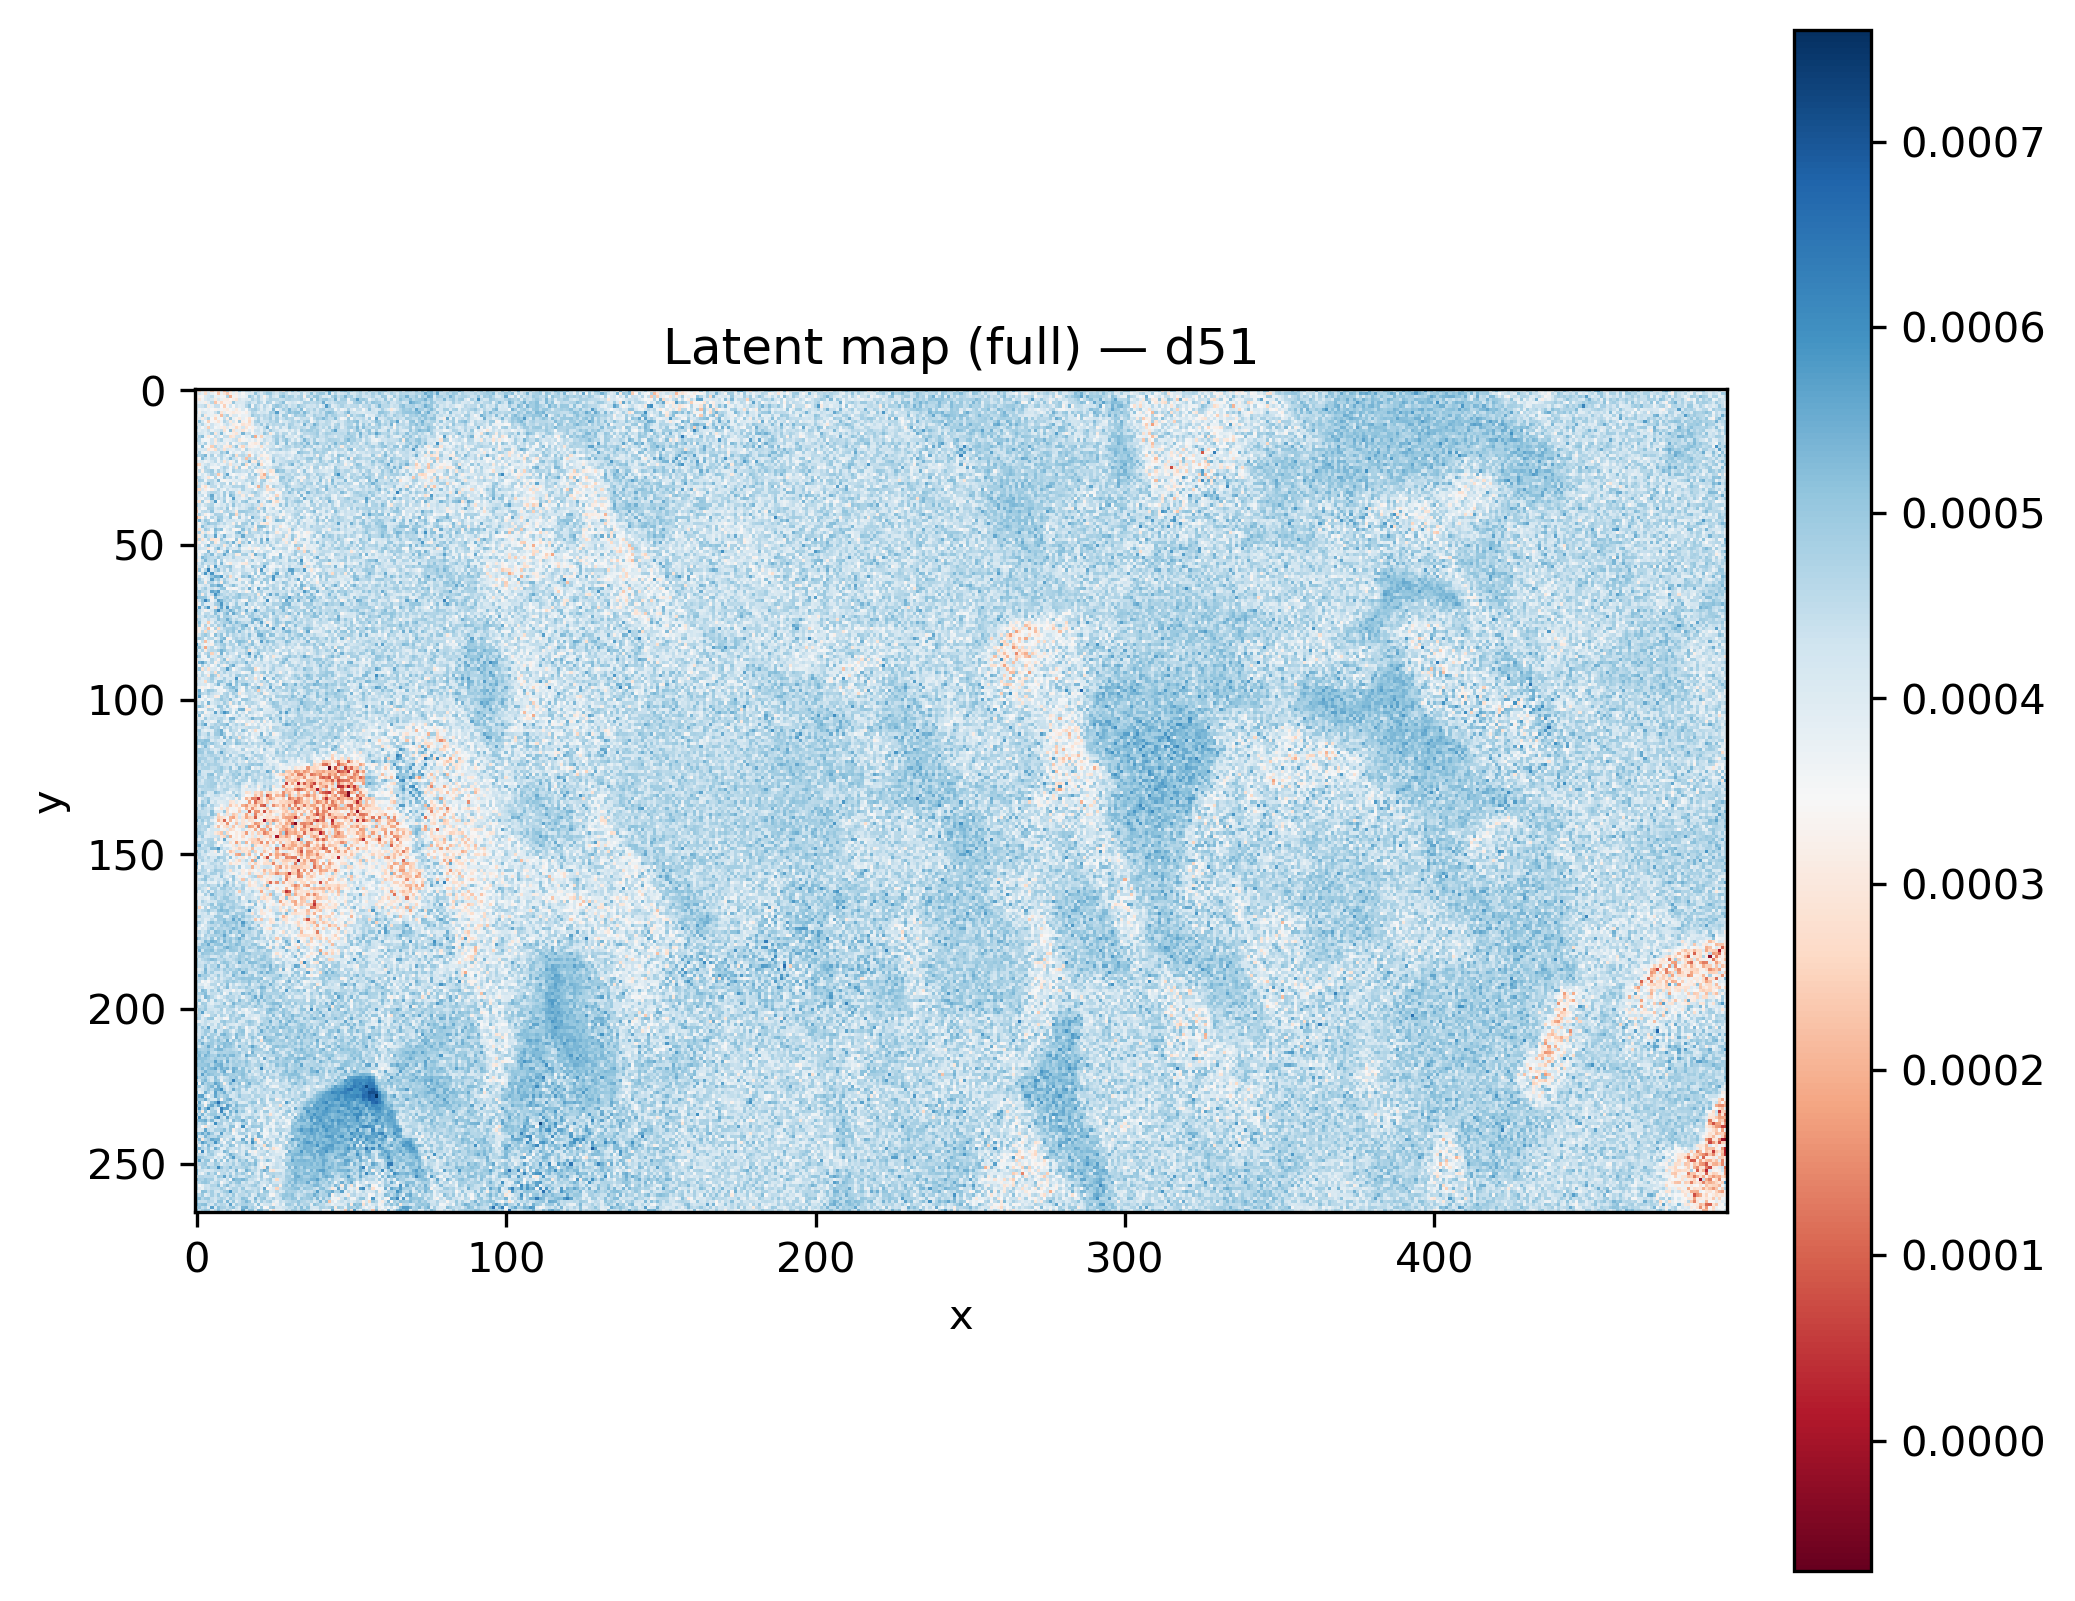

The data file committed next to this chart (first rows):
x, y, latent_d51
431, 140, 0.0004395
471, 135, 0.000553
190, 48, 0.0003259
476, 148, 0.0005002
494, 38, 0.0004931
321, 178, 0.0004858
147, 219, 0.0003738
116, 49, 0.0004371
6, 250, 0.0004928
49, 214, 0.0004756
103, 139, 0.0004192
166, 115, 0.0004593
267, 83, 0.0002601
90, 59, 0.0004588
339, 29, 0.000467
143, 142, 0.000395
368, 88, 0.0004869
99, 142, 0.000561
345, 261, 0.0004806
130, 15, 0.0004202
216, 153, 0.0003628
38, 75, 0.0003768
122, 234, 0.0004732
306, 136, 0.0004877
416, 89, 0.0004666
280, 151, 0.0005041
339, 172, 0.0004145
454, 200, 0.0004783
32, 190, 0.0004644
17, 176, 0.0004589
490, 259, 0.0003327
123, 234, 0.00048
414, 95, 0.0004774
305, 186, 0.0003825
406, 188, 0.0004806
413, 8, 0.0005182
374, 187, 0.0004326
383, 254, 0.0005405
328, 207, 0.0004408
196, 101, 0.000441
305, 29, 0.0005169
60, 4, 0.0004437
151, 156, 0.0004472
459, 143, 0.000501
288, 45, 0.0004565
457, 232, 0.0004606
305, 140, 0.0005868
256, 7, 0.000443
478, 231, 0.000464
385, 108, 0.0005207
419, 14, 0.0005397
164, 37, 0.0004926
109, 128, 0.0004857
223, 43, 0.0004307
211, 32, 0.0004336
128, 60, 0.0004998
103, 44, 0.0003122
36, 184, 0.0004099
201, 188, 0.0005159
118, 181, 0.0005121
... 131,610 more rows
